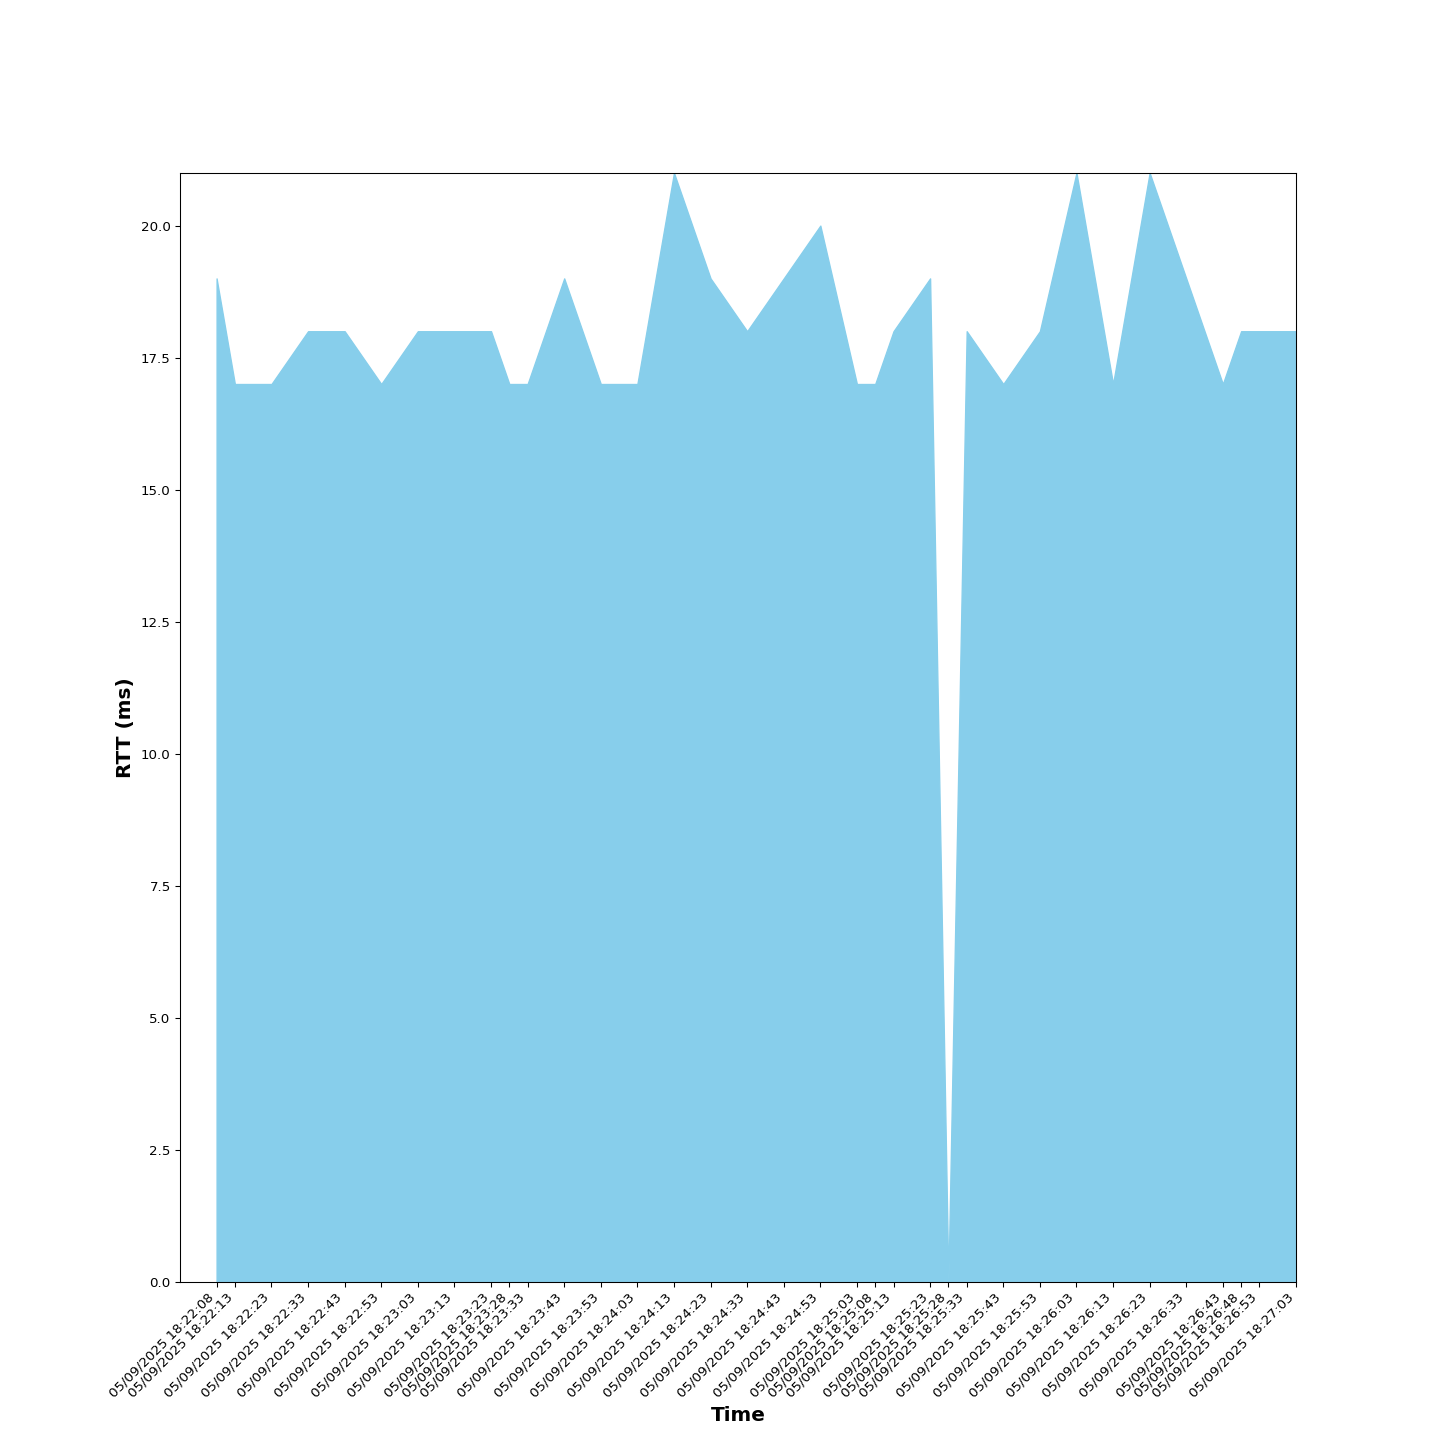

Data behind this chart, as committed beside it:
Time, RTT (ms), Sent, Received, Dropped
05/09/2025 18:22:08, 19.0, 2, 2, 0
05/09/2025 18:22:13, 17.0, 4, 4, 0
05/09/2025 18:22:23, 17.0, 5, 5, 0
05/09/2025 18:22:33, 18.0, 7, 7, 0
05/09/2025 18:22:43, 18.0, 9, 9, 0
05/09/2025 18:22:53, 17.0, 10, 10, 0
05/09/2025 18:23:03, 18.0, 12, 12, 0
05/09/2025 18:23:13, 18.0, 13, 13, 0
05/09/2025 18:23:23, 18.0, 15, 15, 0
05/09/2025 18:23:28, 17.0, 16, 16, 0
05/09/2025 18:23:33, 17.0, 18, 18, 0
05/09/2025 18:23:43, 19.0, 19, 19, 0
05/09/2025 18:23:53, 17.0, 21, 21, 0
05/09/2025 18:24:03, 17.0, 22, 22, 0
05/09/2025 18:24:13, 21.0, 24, 24, 0
05/09/2025 18:24:23, 19.0, 26, 26, 0
05/09/2025 18:24:33, 18.0, 27, 27, 0
05/09/2025 18:24:43, 19.0, 29, 29, 0
05/09/2025 18:24:53, 20.0, 30, 30, 0
05/09/2025 18:25:03, 17.0, 32, 32, 0
05/09/2025 18:25:08, 17.0, 33, 33, 0
05/09/2025 18:25:13, 18.0, 35, 35, 0
05/09/2025 18:25:23, 19.0, 36, 36, 0
05/09/2025 18:25:28, 0, 38, 38, 0
05/09/2025 18:25:33, 18.0, 40, 40, 0
05/09/2025 18:25:43, 17.0, 41, 41, 0
05/09/2025 18:25:53, 18.0, 43, 42, 1
05/09/2025 18:26:03, 21.0, 44, 43, 1
05/09/2025 18:26:13, 17.0, 46, 45, 1
05/09/2025 18:26:23, 21.0, 48, 47, 1
05/09/2025 18:26:33, 19.0, 49, 48, 1
05/09/2025 18:26:43, 17.0, 51, 50, 1
05/09/2025 18:26:48, 18.0, 53, 52, 1
05/09/2025 18:26:53, 18.0, 54, 53, 1
05/09/2025 18:27:03, 18.0, 56, 55, 1
